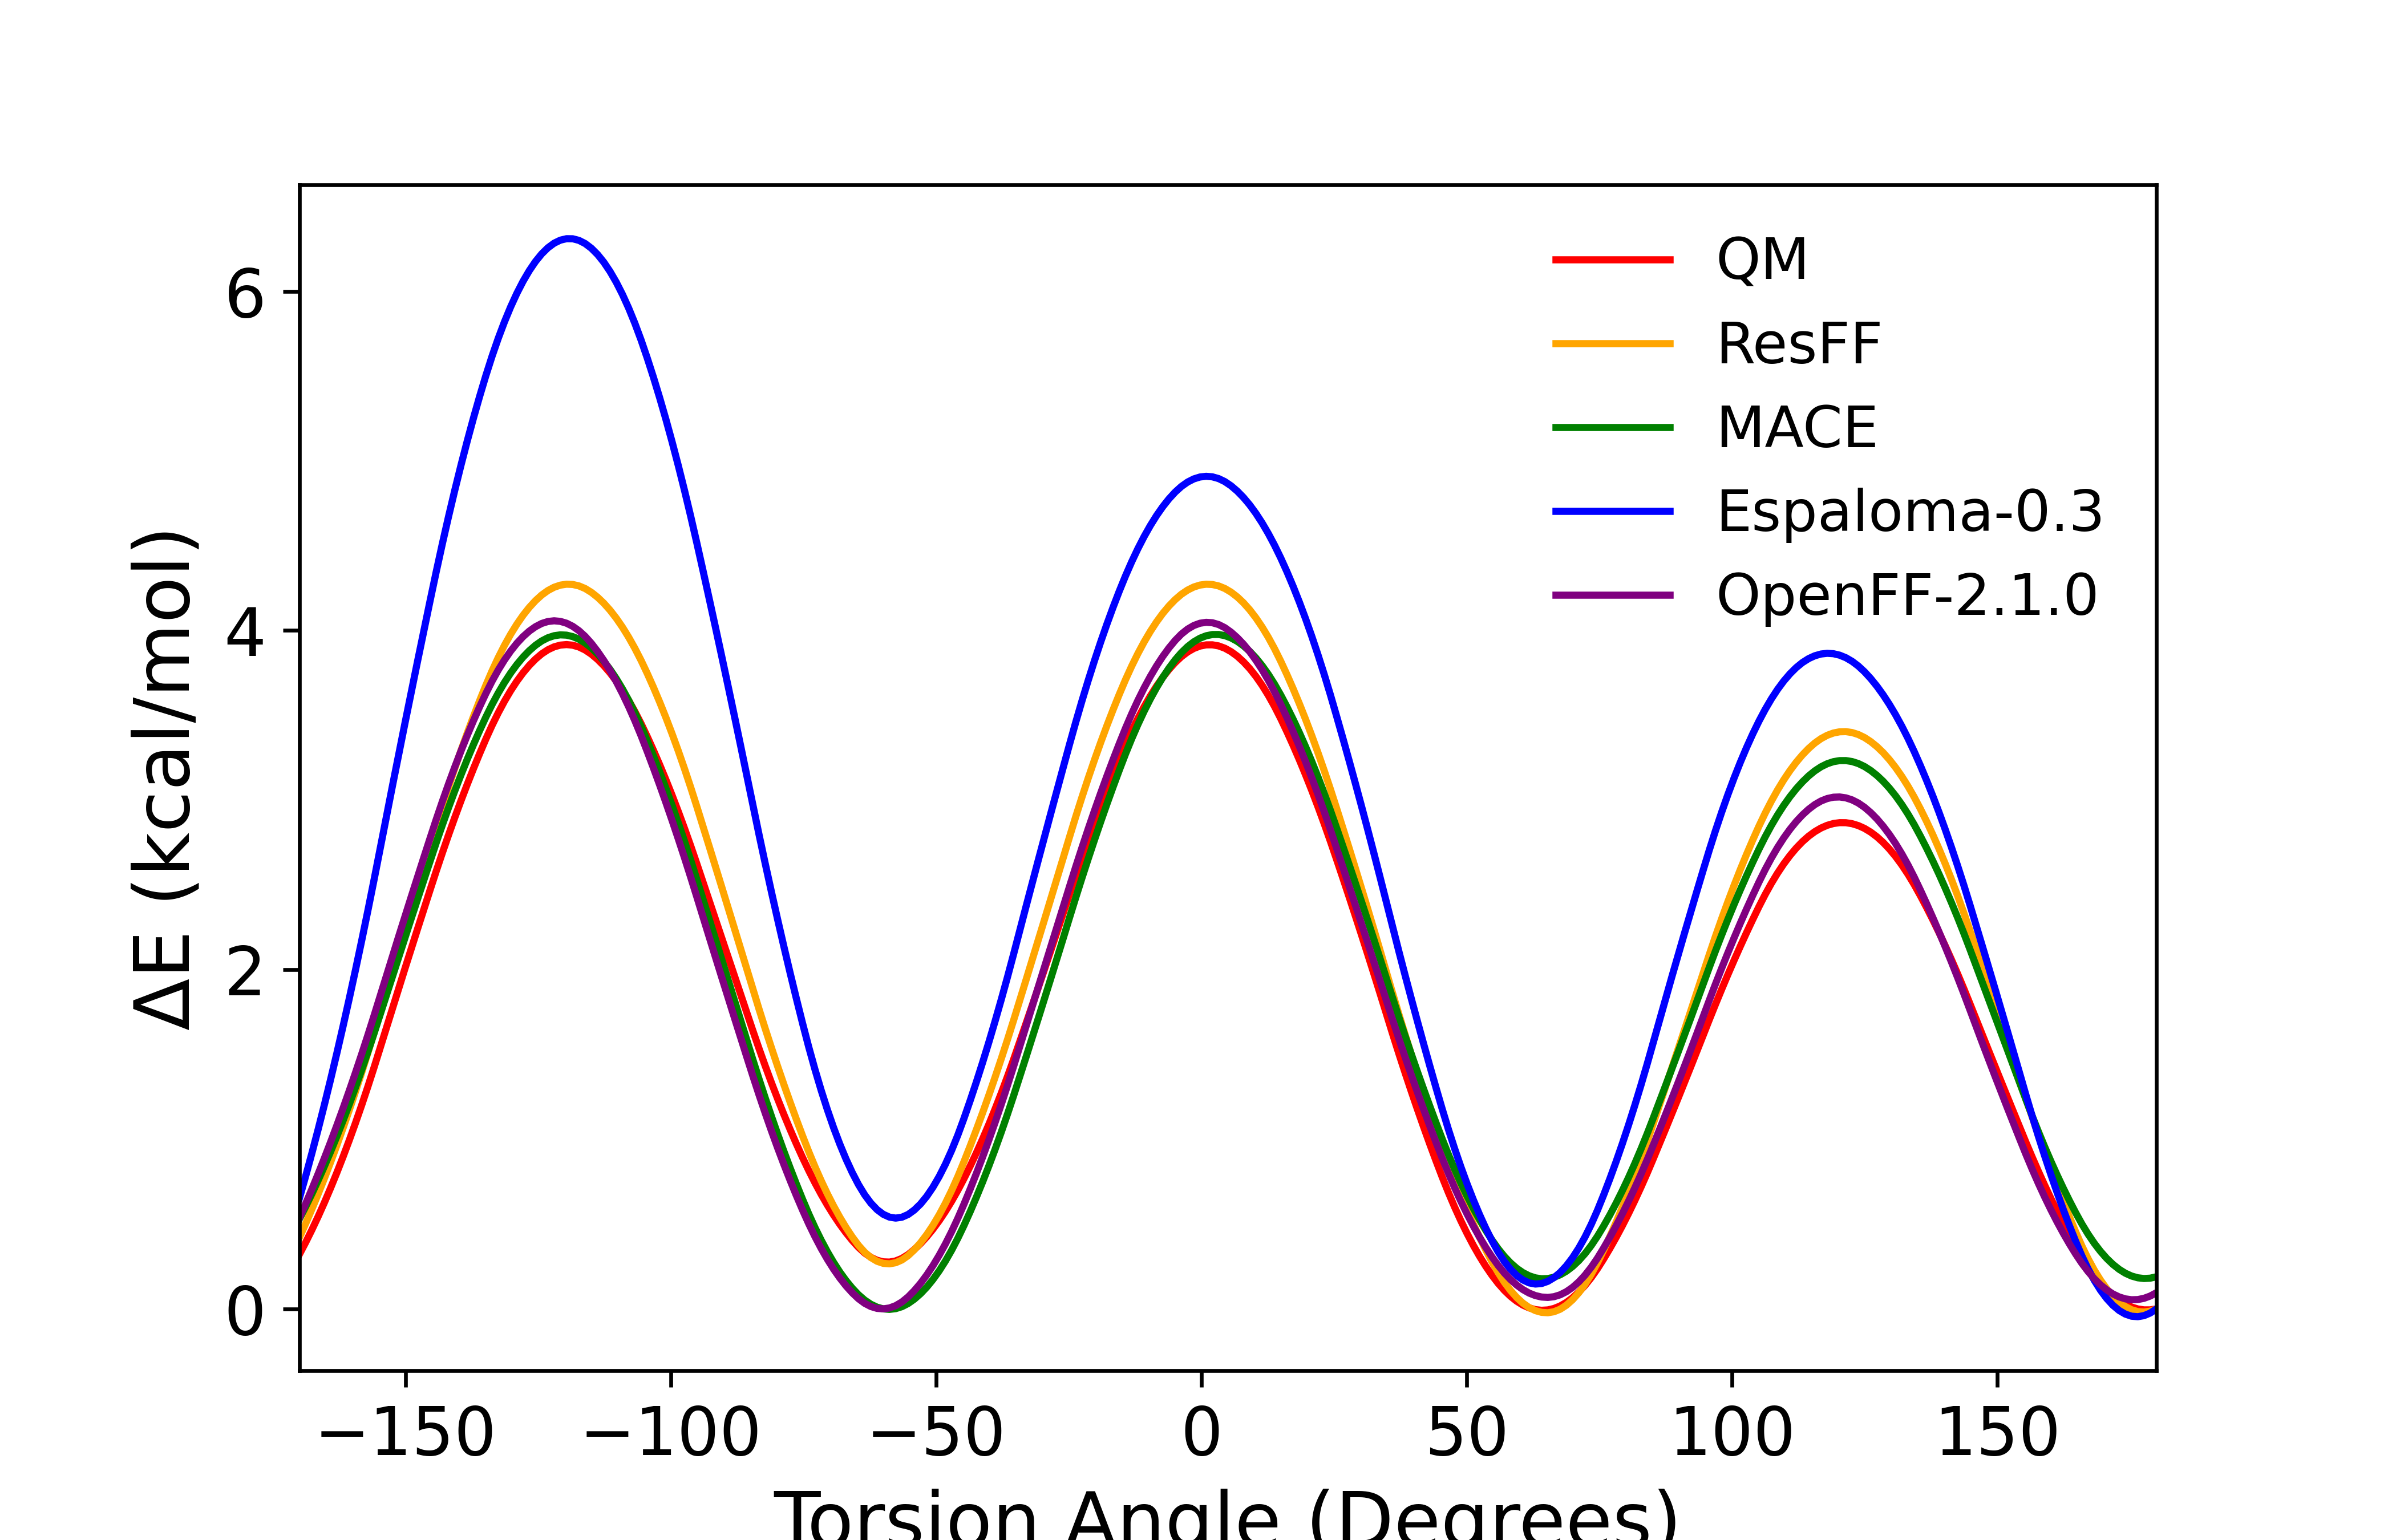

Source data for this figure (header and first rows):
torsion, smiles, resff, wb97m, mace, esp, openff
-170, CCCC(F)F, 0.4219, 0.3224, 0.5309, 0.6538, 0.5376
-160, CCCC(F)F, 1.229, 1.048, 1.258, 1.918, 1.342
-150, CCCC(F)F, 2.252, 2.019, 2.2, 3.472, 2.326
-140, CCCC(F)F, 3.253, 2.96, 3.114, 4.92, 3.255
-130, CCCC(F)F, 3.988, 3.655, 3.758, 5.922, 3.887
-120, CCCC(F)F, 4.272, 3.917, 3.974, 6.309, 4.047
-110, CCCC(F)F, 4.06, 3.688, 3.701, 6.036, 3.681
-100, CCCC(F)F, 3.41, 3.046, 2.989, 5.139, 2.901
-90, CCCC(F)F, 2.445, 2.149, 2.019, 3.787, 1.913
-80, CCCC(F)F, 1.441, 1.248, 1.042, 2.313, 0.9593
-70, CCCC(F)F, 0.647, 0.5862, 0.3092, 1.128, 0.2667
-60, CCCC(F)F, 0.2686, 0.2774, 0, 0.5582, 0
-50, CCCC(F)F, 0.5234, 0.4949, 0.1984, 0.7487, 0.2854
-40, CCCC(F)F, 1.266, 1.093, 0.8479, 1.579, 1.001
-30, CCCC(F)F, 2.252, 1.964, 1.787, 2.734, 1.974
-20, CCCC(F)F, 3.251, 2.882, 2.779, 3.837, 2.952
-10, CCCC(F)F, 3.976, 3.594, 3.574, 4.599, 3.708
0, CCCC(F)F, 4.27, 3.91, 3.958, 4.907, 4.045
10, CCCC(F)F, 4.086, 3.741, 3.848, 4.702, 3.837
20, CCCC(F)F, 3.446, 3.12, 3.288, 4.037, 3.197
30, CCCC(F)F, 2.498, 2.222, 2.418, 2.984, 2.286
40, CCCC(F)F, 1.457, 1.242, 1.462, 1.778, 1.34
50, CCCC(F)F, 0.5889, 0.4488, 0.6693, 0.7432, 0.5638
60, CCCC(F)F, 0.0498, 0.03318, 0.2259, 0.1825, 0.1265
70, CCCC(F)F, 0.05518, 0.06623, 0.251, 0.3037, 0.1277
80, CCCC(F)F, 0.6494, 0.5305, 0.7403, 1.036, 0.6025
90, CCCC(F)F, 1.545, 1.254, 1.527, 2.102, 1.346
100, CCCC(F)F, 2.465, 2.027, 2.355, 3.097, 2.158
110, CCCC(F)F, 3.131, 2.634, 2.98, 3.711, 2.788
120, CCCC(F)F, 3.401, 2.866, 3.232, 3.857, 3.019
130, CCCC(F)F, 3.226, 2.7, 3.058, 3.547, 2.783
140, CCCC(F)F, 2.64, 2.154, 2.495, 2.844, 2.15
150, CCCC(F)F, 1.75, 1.397, 1.689, 1.843, 1.338
160, CCCC(F)F, 0.8315, 0.6584, 0.8785, 0.8022, 0.5912
170, CCCC(F)F, 0.145, 0.1339, 0.3193, 0.08642, 0.1271
180, CCCC(F)F, 0, 0, 0.1892, 0, 0.09524
